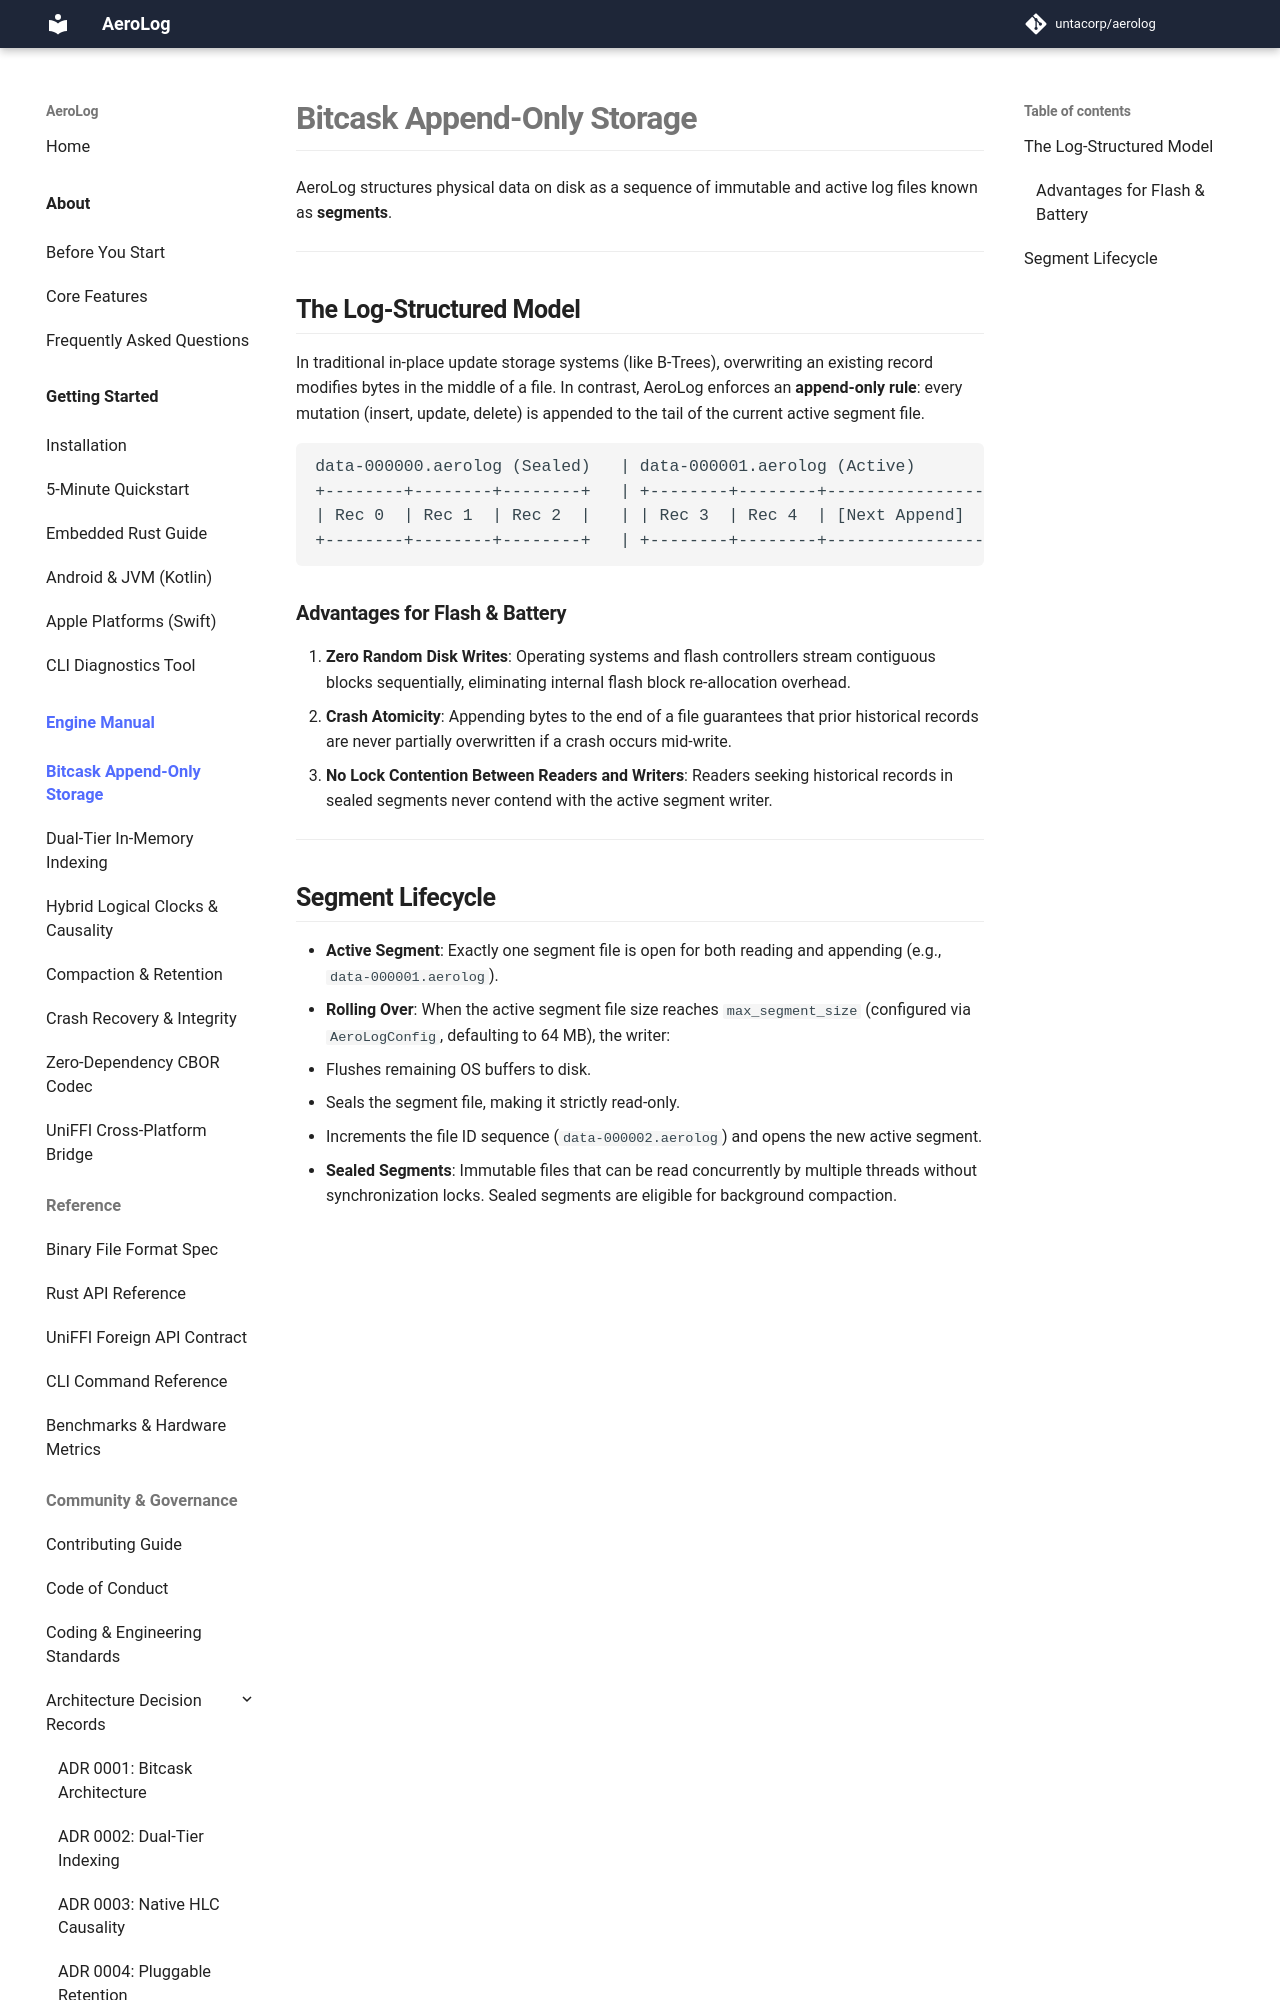

repository: untacorp/aerolog · page: manual/storage/bitcask-log/index.html · generator: mkdocs

# Bitcask Append-Only Storage

AeroLog structures physical data on disk as a sequence of immutable and active log files known as **segments**.

---

## The Log-Structured Model

In traditional in-place update storage systems (like B-Trees), overwriting an existing record modifies bytes in the middle of a file. In contrast, AeroLog enforces an **append-only rule**: every mutation (insert, update, delete) is appended to the tail of the current active segment file.

```
data-000000.aerolog (Sealed)   | data-000001.aerolog (Active)
+--------+--------+--------+   | +--------+--------+----------------->
| Rec 0  | Rec 1  | Rec 2  |   | | Rec 3  | Rec 4  | [Next Append]
+--------+--------+--------+   | +--------+--------+----------------->
```

### Advantages for Flash & Battery
1. **Zero Random Disk Writes**: Operating systems and flash controllers stream contiguous blocks sequentially, eliminating internal flash block re-allocation overhead.
2. **Crash Atomicity**: Appending bytes to the end of a file guarantees that prior historical records are never partially overwritten if a crash occurs mid-write.
3. **No Lock Contention Between Readers and Writers**: Readers seeking historical records in sealed segments never contend with the active segment writer.

---
